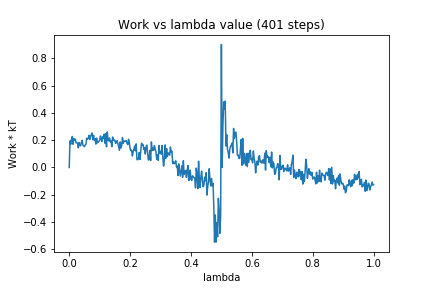

Values plotted in this chart, from the file beside it:
0, 0.0
1, 0.1948
2, 0.1701
3, 0.2079
4, 0.2271
5, 0.1699
6, 0.2113
7, 0.2008
8, 0.2075
9, 0.1803
10, 0.1828
11, 0.1767
12, 0.144
13, 0.1833
14, 0.1617
15, 0.1586
16, 0.1846
17, 0.1986
18, 0.1623
19, 0.1572
20, 0.1527
21, 0.1641
22, 0.1699
23, 0.2145
24, 0.2073
25, 0.2129
26, 0.2359
27, 0.2051
28, 0.2291
29, 0.2387
30, 0.2528
31, 0.2027
32, 0.2364
33, 0.1997
34, 0.2101
35, 0.1712
36, 0.215
37, 0.1807
38, 0.184
39, 0.1926
40, 0.1967
41, 0.2312
42, 0.2132
43, 0.1908
44, 0.2254
45, 0.2122
46, 0.2448
47, 0.1779
48, 0.2473
49, 0.1512
50, 0.2604
51, 0.2024
52, 0.1945
53, 0.2161
54, 0.187
55, 0.1941
56, 0.1521
57, 0.2231
58, 0.2057
59, 0.197
60, 0.2001
... 340 more rows
